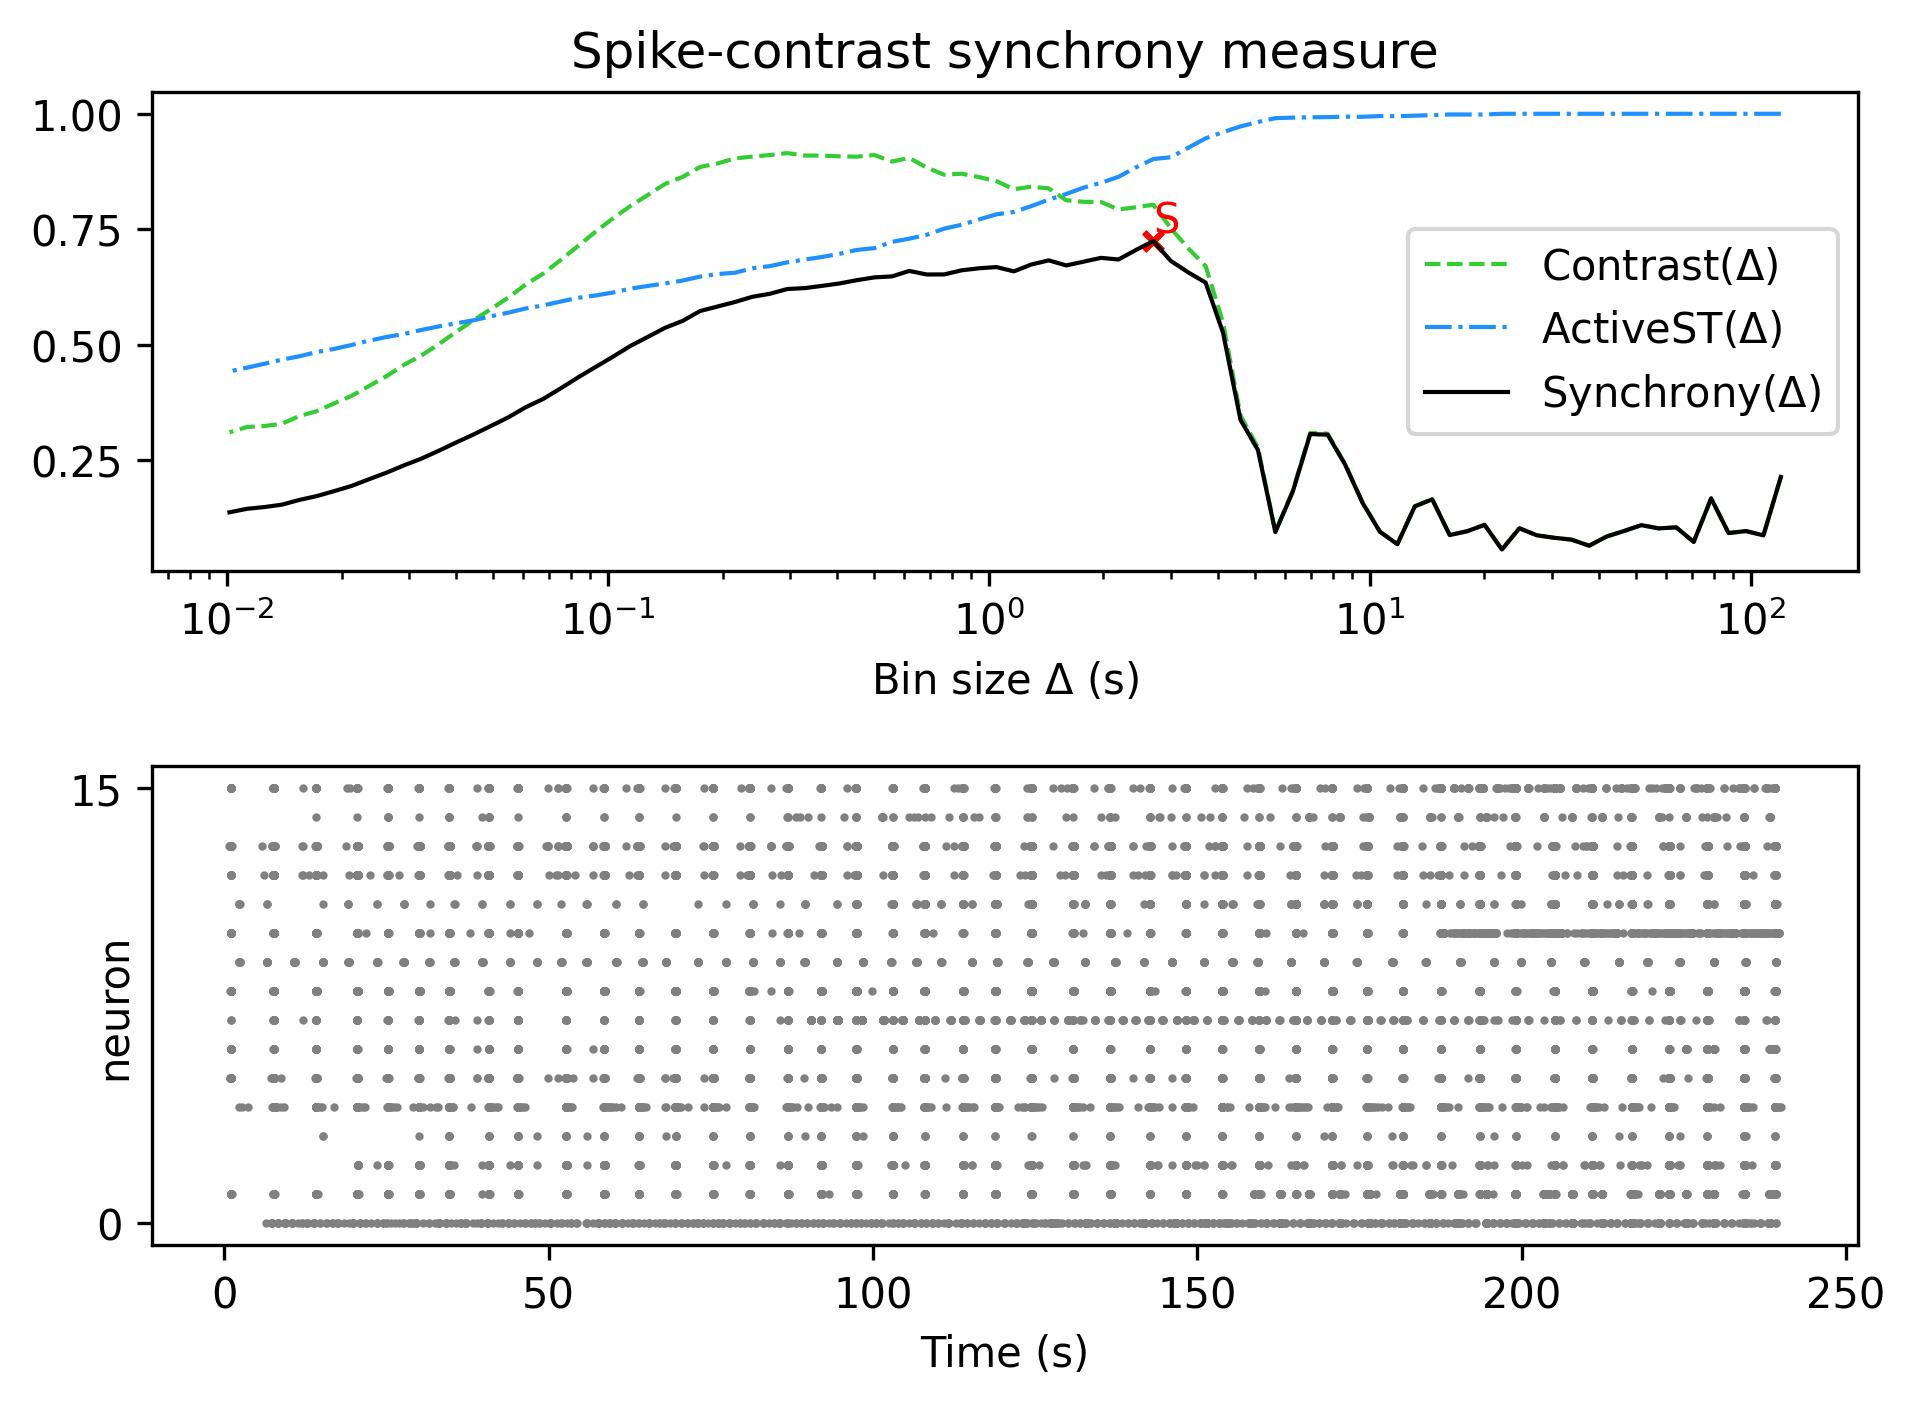

Data behind this chart, as committed beside it:
, Spike-contrast (120.0 s), Spike-contrast (108.0 s), Spike-contrast (97.2 s), Spike-contrast (87.48 s), Spike-contrast (78.732 s), Spike-contrast (70.859 s), Spike-contrast (63.773 s), Spike-contrast (57.396 s), Spike-contrast (51.656 s), Spike-contrast (46.49 s), Spike-contrast (41.841 s), Spike-contrast (37.657 s), Spike-contrast (33.892 s), Spike-contrast (30.502 s), Spike-contrast (27.452 s), Spike-contrast (24.707 s), Spike-contrast (22.236 s), Spike-contrast (20.013 s), Spike-contrast (18.011 s), Spike-contrast (16.21 s), Spike-contrast (14.589 s), Spike-contrast (13.13 s), Spike-contrast (11.817 s)
0, 0.214, 0.08766, 0.09691, 0.09262, 0.1677, 0.07336, 0.105, 0.1027, 0.1098, 0.09706, 0.085, 0.06525, 0.07832, 0.08238, 0.08772, 0.103, 0.05707, 0.1104, 0.09653, 0.08825, 0.1656, 0.1502, 0.06856
